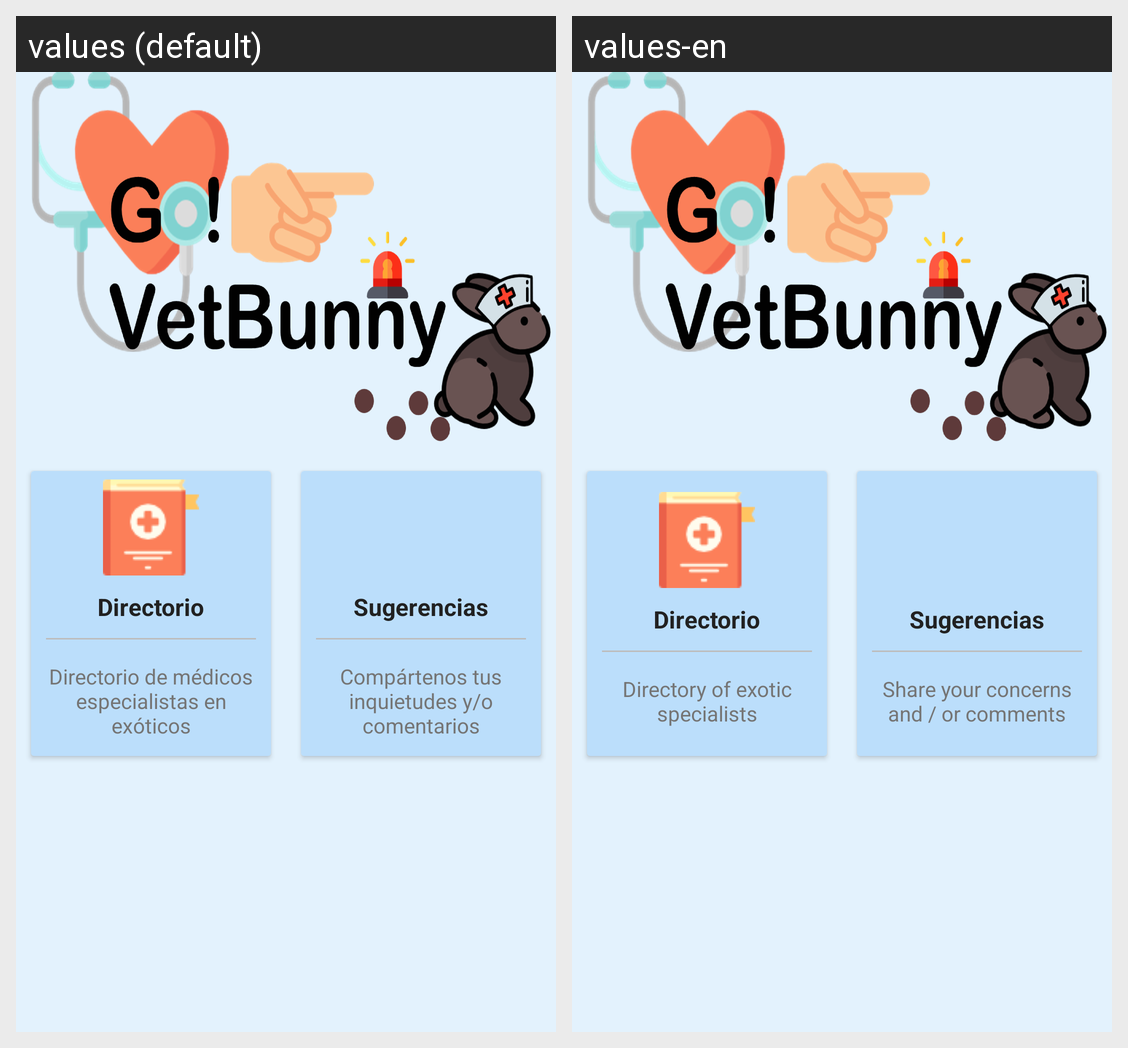

Translations of the strings shown on this Android screen, per locale in the grid:
Android screen res/layout/activity_dashboard.xml rendered under 2 locales, left to right: values (default), values-en. Device: Nexus 5 (rendered at 1080×1920; each locale shown at half size, 540×960, under a caption strip naming it); theme AppTheme.
Strings drawn on this screen, with the default value and each locale's value (text and hints the layout hard-codes, and strings that could not be matched under every locale, appear in the picture but are not listed):

description1_dashboard
  values: Directorio de médicos especialistas en exóticos
  values-en: Directory of exotic specialists

description2_dashboard
  values: Compártenos tus inquietudes y/o comentarios
  values-en: Share your concerns and / or comments
